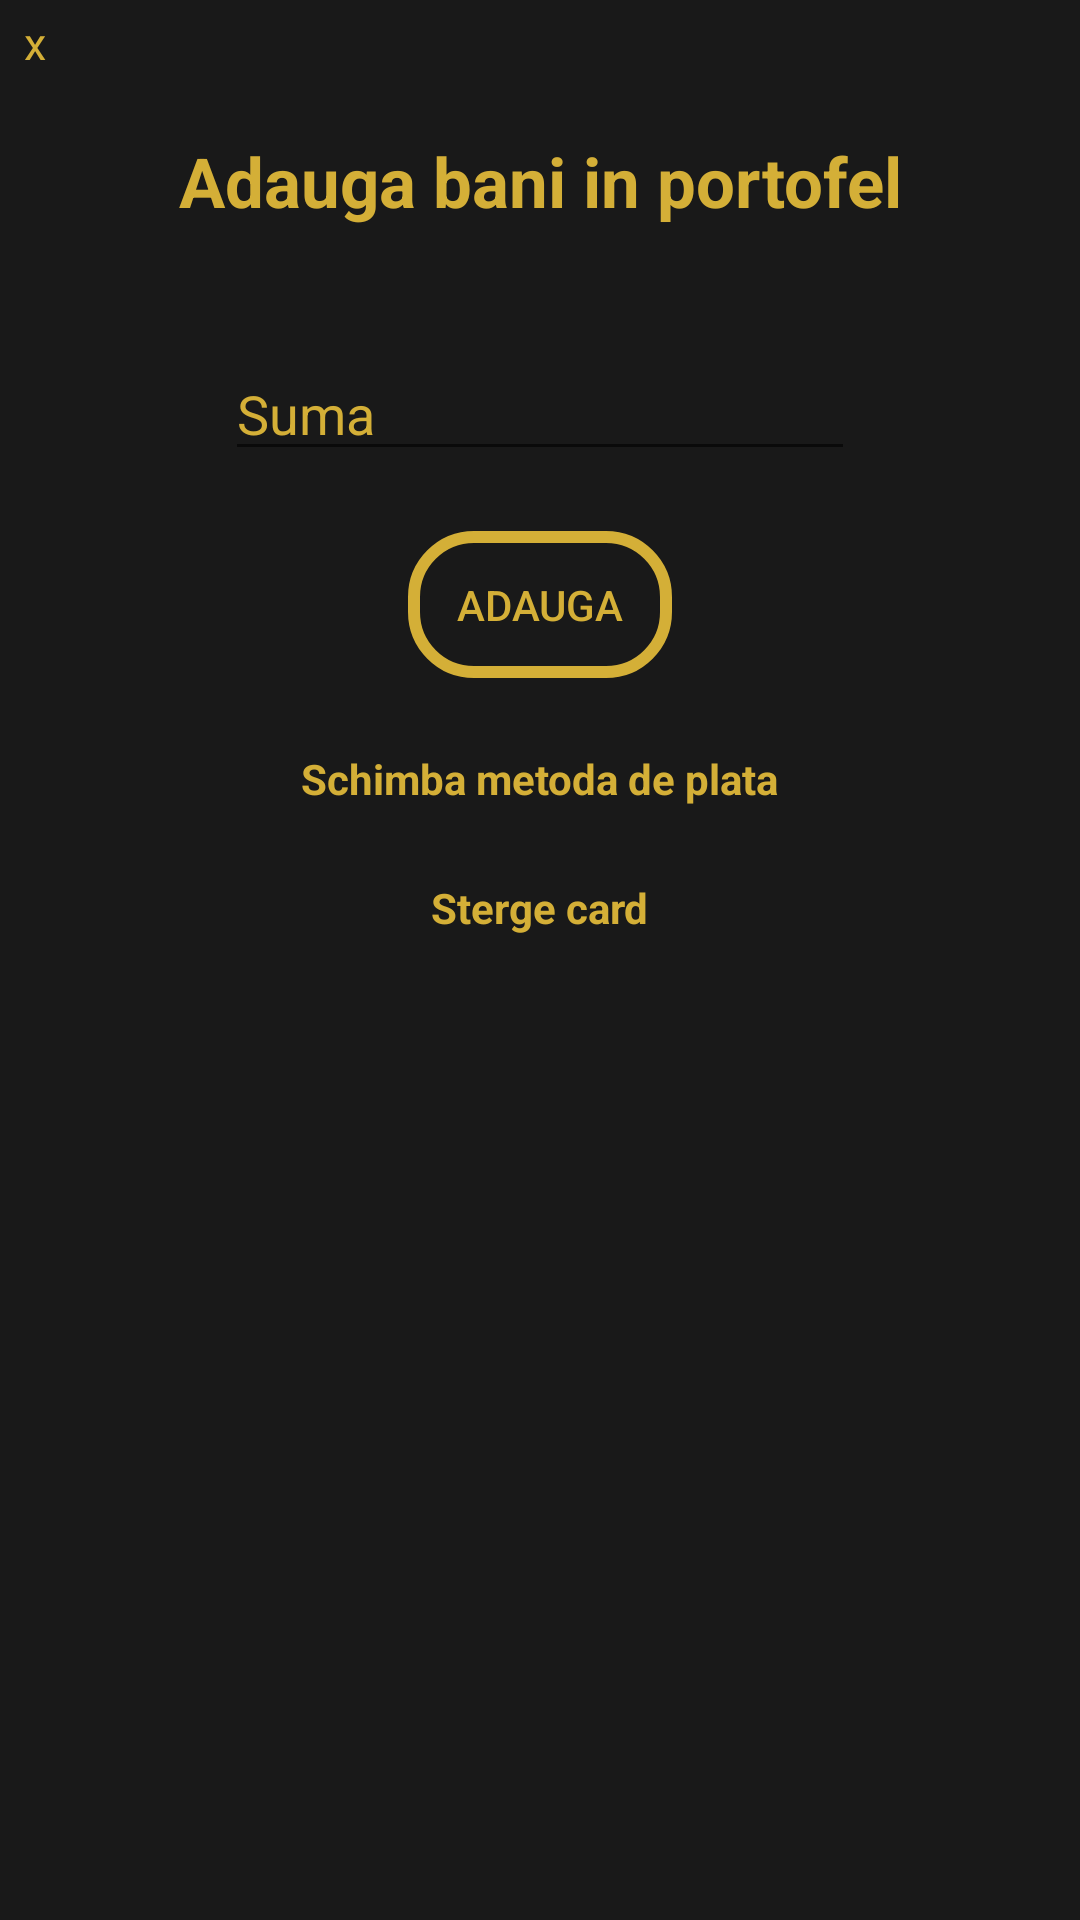

This screen was rendered from an Android layout file. Write that file and the resources it references.
<!-- AndroidManifest.xml: application theme AppTheme -->
<!-- res/layout/popup_addmoney.xml -->
<?xml version="1.0" encoding="utf-8"?>
<androidx.constraintlayout.widget.ConstraintLayout
    xmlns:android="http://schemas.android.com/apk/res/android"
    xmlns:app="http://schemas.android.com/apk/res-auto"
    xmlns:tools="http://schemas.android.com/tools"
    android:layout_width="300dp"
    android:layout_height="400dp"
    android:background="@color/colorPrimary"
    android:layout_gravity="center"
    >

    <TextView
        android:id="@+id/title_addmoney"
        android:layout_width="wrap_content"
        android:layout_height="wrap_content"
        android:layout_marginTop="45dp"
        android:gravity="center"
        android:text="Adauga bani in portofel"
        android:textColor="@color/colorAccent"
        android:textSize="23dp"
        android:textStyle="bold"
        app:layout_constraintEnd_toEndOf="parent"
        app:layout_constraintStart_toStartOf="parent"
        app:layout_constraintTop_toTopOf="parent" />

    <EditText
        android:id="@+id/et_add_money"
        android:layout_width="wrap_content"
        android:layout_height="wrap_content"
        android:layout_marginTop="40dp"
        android:ems="10"
        android:hint="Suma"
        android:inputType="number"
        android:textColor="@color/colorAccent"
        android:textColorHint="@color/colorAccent"
        android:textSize="18dp"
        app:layout_constraintEnd_toEndOf="parent"
        app:layout_constraintStart_toStartOf="parent"
        app:layout_constraintTop_toBottomOf="@+id/title_addmoney" />

    <Button
        android:id="@+id/bt_adauga"
        android:layout_width="wrap_content"
        android:layout_height="wrap_content"
        android:layout_marginTop="20dp"
        android:background="@drawable/button_style"
        android:text="ADAUGA"
        android:textColor="@color/colorAccent"
        app:layout_constraintEnd_toEndOf="parent"
        app:layout_constraintStart_toStartOf="parent"
        app:layout_constraintTop_toBottomOf="@+id/et_add_money" />

    <TextView
        android:id="@+id/tv_schimba_modalitatea"
        android:layout_width="wrap_content"
        android:layout_height="wrap_content"
        android:layout_marginTop="24dp"
        android:text="Schimba metoda de plata"
        android:textSize="14dp"
        android:textStyle="bold"
        android:textColor="@color/colorAccent"
        app:layout_constraintEnd_toEndOf="parent"
        app:layout_constraintStart_toStartOf="parent"
        app:layout_constraintTop_toBottomOf="@+id/bt_adauga" />

    <TextView
        android:id="@+id/close_addmoney"
        android:layout_width="wrap_content"
        android:layout_height="wrap_content"
        android:layout_marginStart="8dp"
        android:layout_marginTop="4dp"
        android:text="x"
        android:textSize="15dp"
        android:textColor="@color/colorAccent"
        app:layout_constraintEnd_toEndOf="parent"
        app:layout_constraintHorizontal_bias="0.0"
        app:layout_constraintStart_toStartOf="parent"
        app:layout_constraintTop_toTopOf="parent" />

    <TextView
        android:id="@+id/tv_elimina_card"
        android:layout_width="wrap_content"
        android:layout_height="wrap_content"
        android:layout_marginTop="24dp"
        android:text="Sterge card"
        android:textColor="@color/colorAccent"
        android:textSize="14dp"
        android:textStyle="bold"
        app:layout_constraintEnd_toEndOf="parent"
        app:layout_constraintStart_toStartOf="parent"
        app:layout_constraintTop_toBottomOf="@+id/tv_schimba_modalitatea" />

</androidx.constraintlayout.widget.ConstraintLayout>
<!-- resources referenced by this layout -->
<resources>
  <color name="colorAccent">#D4AF37</color>
  <color name="colorPrimary">#191919</color>
  <!-- drawable button_style (drawable) -->
  <?xml version="1.0" encoding="utf-8"?>
  <shape xmlns:android="http://schemas.android.com/apk/res/android">
      <stroke android:width="4dp" android:color="@color/colorAccent"/>
      <corners android:radius="20dp"/>
      <padding android:top="15dp" android:bottom="15dp" android:left="15dp" android:right="15dp"/>
  </shape>
  <style name="AppTheme" parent="Theme.AppCompat.Light.NoActionBar">
          
          <item name="colorPrimary">@color/colorPrimary</item>
          <item name="colorPrimaryDark">@color/colorPrimaryDark</item>
          <item name="colorAccent">@color/colorAccent</item>
      </style>
  <color name="colorPrimaryDark">#191919</color>
</resources>
